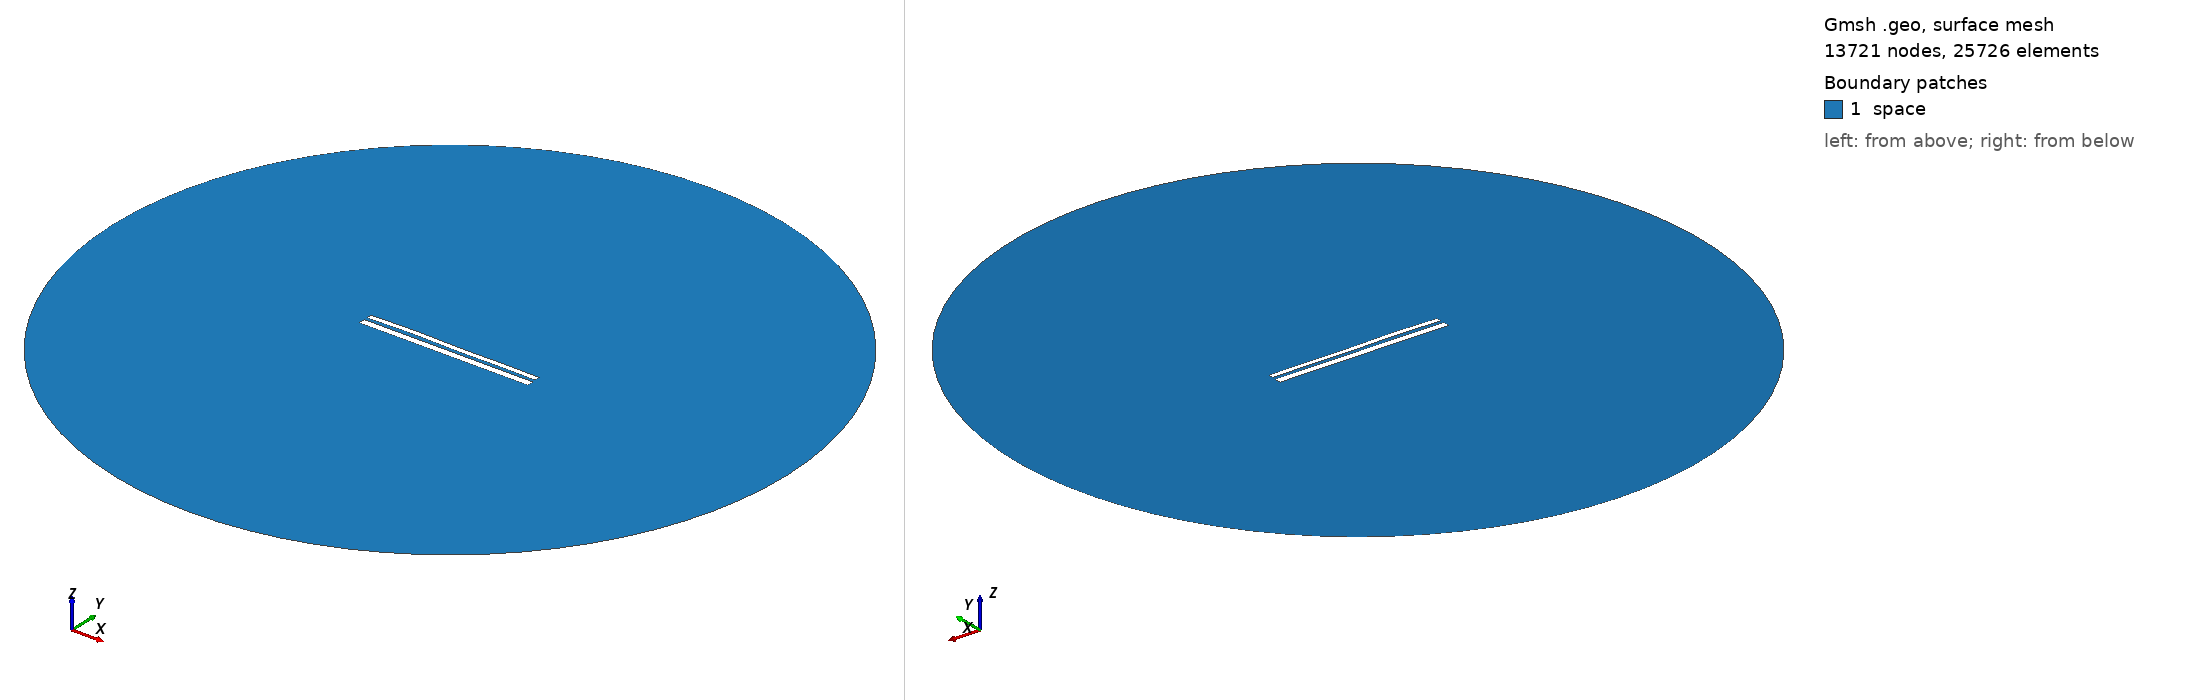

Gmsh geometry script, surface-meshed: 13721 nodes, 25726 surface elements. Boundary patches (legend numbers): 1 space. Left view from above one corner, right view from below the opposite corner. Legend entries are the model's physical surfaces. The drawing asked Gmsh for element sizes between 1% and 20% of the model's largest extent; the script's own settings can give other sizes.

=== 9875.geo (drawn) ===
//---------------------------------------
// Geometry kernel
//---------------------------------------

SetFactory("OpenCASCADE");



//---------------------------------------
// Parameters of the geometry
//---------------------------------------

// Overetch of the upper plate
overetch = 0.375;

// Distance between the plates
distance = 1.5;

// Discretization over the x axis (for the deformation)
nx = 50; 

// Length of the plate
L = 100 - overetch; 

// Number of modes
n = 4; 

// 1st mode coefficient
coeff(1) = 0.07499999999999998;
beta(1) = 0.596864 * 3.1415926535 / L;

// 2nd mode coefficient
coeff(2) = 0.15;
beta(2) = 1.49418 * 3.1415926535 / L;

// 3rd mode coefficient
coeff(3) = 0.15;
beta(3) = 2.50025 * 3.1415926535 / L;

// 4th mode coefficient
coeff(4) = 0.15;
beta(4) = 3.49999 * 3.1415926535 / L;



//---------------------------------------
// Upper plate (deformed rectangle)
//---------------------------------------

// Coordiantes of the upper plate
xmin = -50;
xmax = 50 - overetch;

// Height of the upper plate
yheight = 4 - 2 * overetch;

// Indexes of the points
UpperID[] = {};
LowerID[] = {};
LeftID[] = {};
RightID[] = {};

// Point index
p = 1;

// Horizontal edges
For i In {1:nx}
    x = xmin + (i-1)*(xmax - xmin)/(nx-1);

    y_bottom = distance / 2 + overetch;
    For j In {1:n}
        C = (Cosh(beta(j)*L) + Cos(beta(j)*L)) / (Sinh(beta(j)*L) + Sin(beta(j)*L));
        y_bottom  = y_bottom + coeff(j) * (Cosh(beta(j)*(x+50)) - Cos(beta(j)*(x+50)) - C * (Sinh(beta(j)*(x+50)) - Sin(beta(j)*(x+50))));
    EndFor

    y_top = y_bottom + yheight;

    Point(p) = {x, y_top, 0, 1.0};
    UpperID[i] = p;
    p = p + 1;

    Point(p) = {x, y_bottom, 0, 1.0};
    LowerID[i] = p;
    p = p + 1;
EndFor

// Create point lists
UpperPts[] = {}; LowerPts[] = {};
For i In {1:nx}
  UpperPts[] += {UpperID[i]};
  LowerPts[] += {LowerID[i]};
EndFor

// Build splines
Spline(1) = {UpperPts[]};
Spline(2) = {LowerPts[]};
Line(3) = {LowerPts[nx-1], UpperPts[nx-1]};
Line(4) = {LowerPts[0], UpperPts[0]};

// Build the plane surface
Curve Loop(1) = {2, 3, -1, -4};
Plane Surface(1) = {1};



//---------------------------------------
// Lower plate (rectangle)
//---------------------------------------

// Vertices
Point(1001) = {-50, -1, 0, 1.0};
Point(1002) = { 50, -1, 0, 1.0};
Point(1003) = { 50,  -5, 0, 1.0};
Point(1004) = {-50,  -5, 0, 1.0};

// Edges
Line(5) = {1001, 1002};
Line(6) = {1002, 1003};
Line(7) = {1003, 1004};
Line(8) = {1004, 1001};

// Plane surface
Line Loop(2) = {5, 6, 7, 8};
Plane Surface(2) = {2}; 



//---------------------------------------
// Outer (fictious) boundary
//---------------------------------------

// Points
Point(1005) = {0, 0, 0};       // Center
Point(1006) = {200, 0, 0};     // Start point
Point(1007) = {0, 200, 0};     // 90 degrees
Point(1008) = {-200, 0, 0};    // 180 degrees
Point(1009) = {0, -200, 0};    // 270 degrees

// Circle arcs (each needs start, center, end)
Circle(9) = {1006, 1005, 1007};
Circle(10) = {1007, 1005, 1008};
Circle(11) = {1008, 1005, 1009};
Circle(12) = {1009, 1005, 1006};

// Plane surface for the entire domain
Curve Loop(3) = {9, 10, 11, 12};
Surface(3) = {3};

// Subtract the plates from the whole domain to obtain the actual domain where we want to solve the equations
BooleanDifference{ Surface{3}; Delete; }{ Surface{1}; Surface{2}; Delete; }




//---------------------------------------
// Transfinite Lines/Curves
//---------------------------------------

// Set the number of points on the boundaries
r = 7;

// Plates
Transfinite Curve {1, 2} = 50*r Using Progression 1;
Transfinite Curve {3, 4} = 2*r Using Progression 1;
Transfinite Line {5, 7} = 50*r Using Progression 1;
Transfinite Line {6, 8} = 2*r Using Progression 1;

// Outer boundary
Transfinite Line {9, 10, 11, 12} = 20 Using Progression 1;



//---------------------------------------
// Physical groups
//---------------------------------------                

// Physical curves (boundaries)
Physical Line("force_segment", 10) = {2};
Physical Line("upper_plate", 11) = {1, 3, 4};
Physical Line("lower_plate", 12) = {5, 6, 7, 8};
Physical Line("boundary", 20) = {9, 10, 11, 12};

// Physical Surfaces
Physical Surface("space", 30) = {3};



//---------------------------------------
// 6. Generate the Mesh
//---------------------------------------

// 2D mesh generation
Mesh 2;
